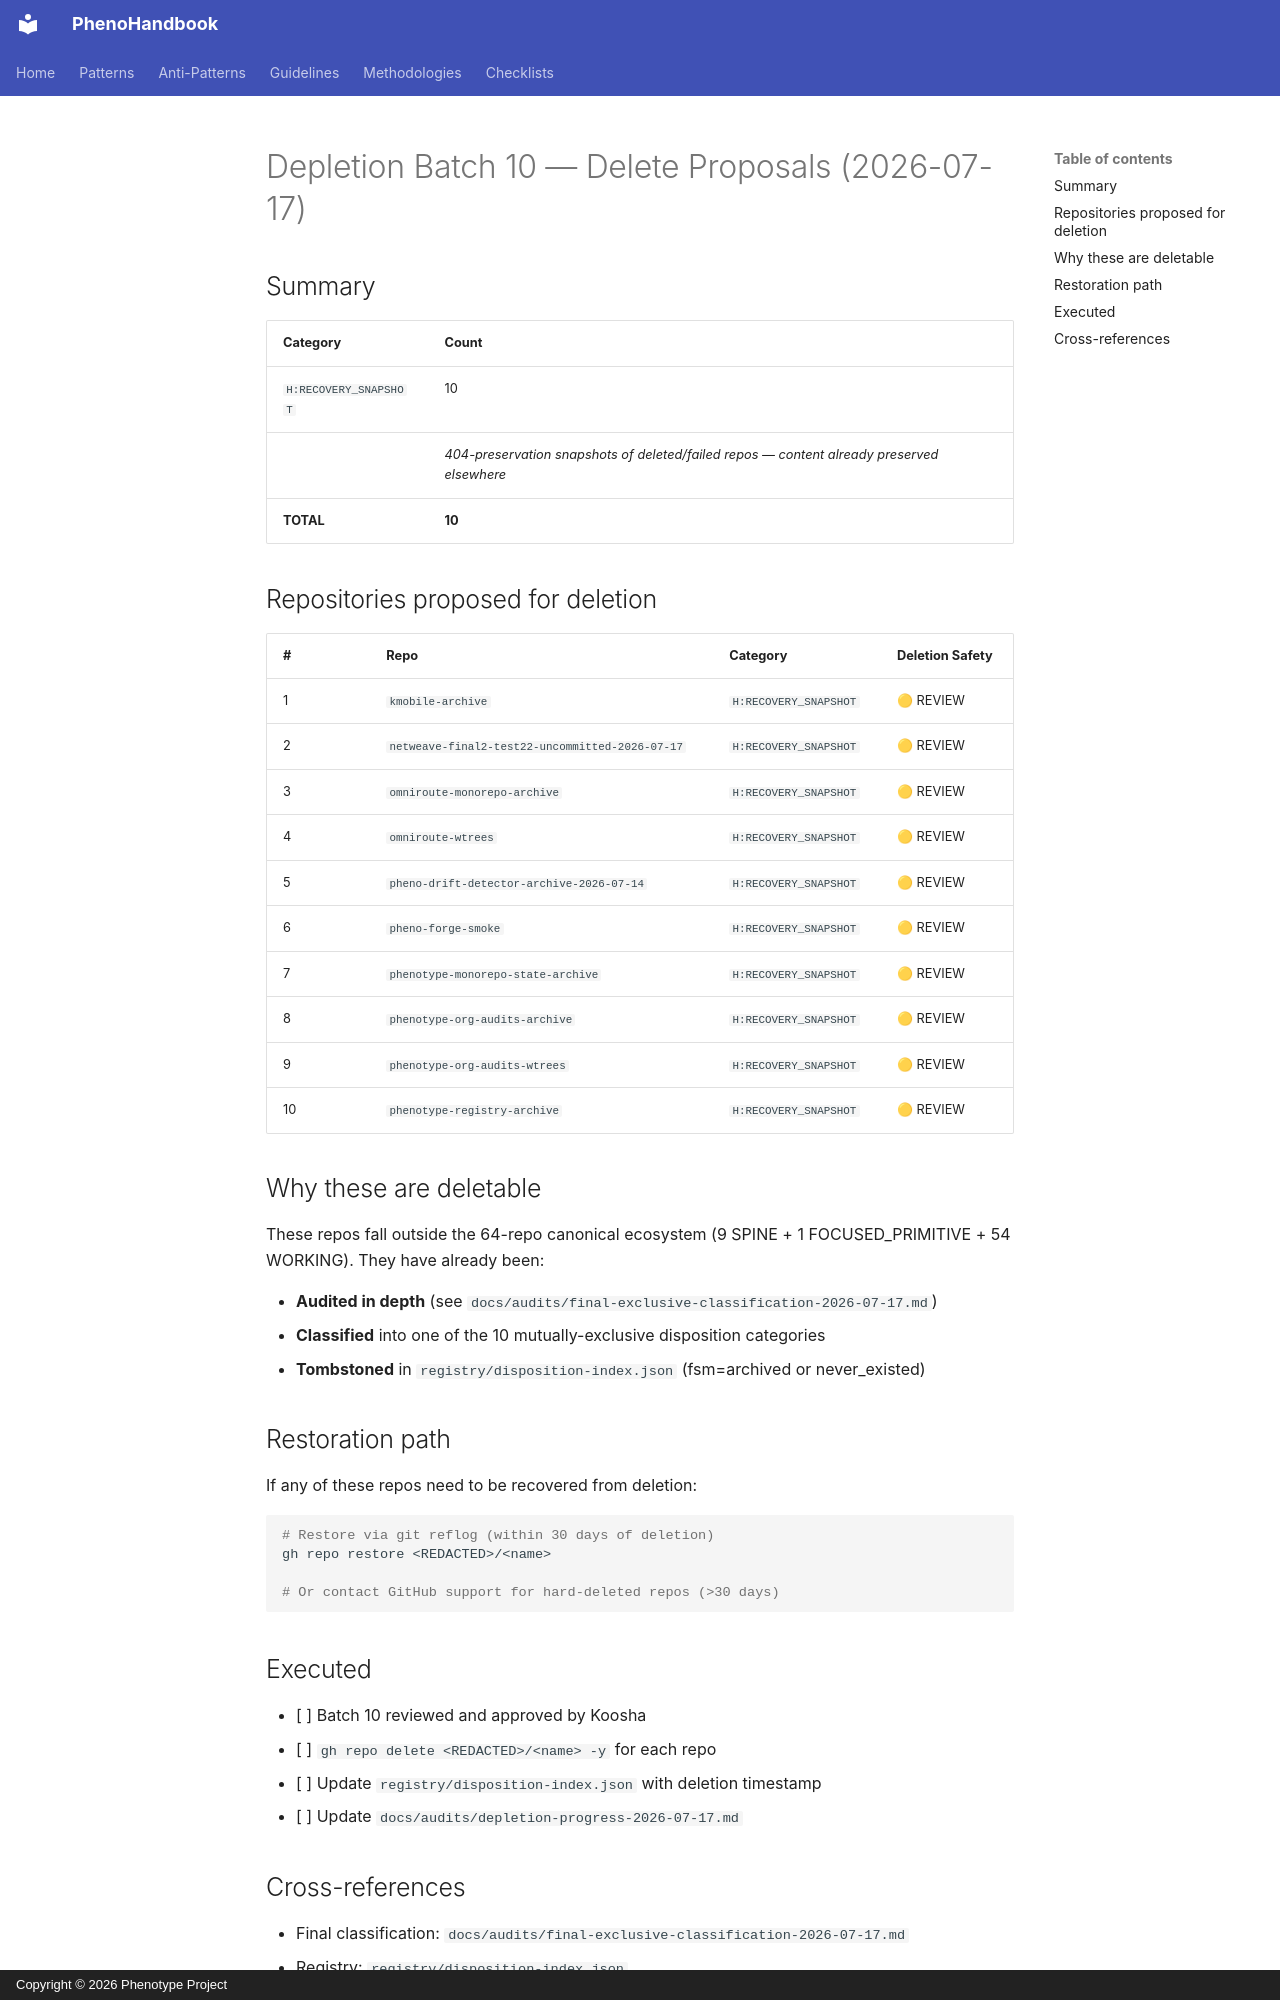

repository: KooshaPari/PhenoShared · page: audits/depletion-batch10-2026-07-17/index.html · generator: mkdocs · copyright: Copyright © 2026 Phenotype Project

# Depletion Batch 10 — Delete Proposals (2026-07-17)

## Summary

| Category | Count |
|---|---|
| `H:RECOVERY_SNAPSHOT` | 10 |
| | _404-preservation snapshots of deleted/failed repos — content already preserved elsewhere_ |
| **TOTAL** | **10** |

## Repositories proposed for deletion

| # | Repo | Category | Deletion Safety |
|---|---|---|---|
|  1 | `kmobile-archive` | `H:RECOVERY_SNAPSHOT` | 🟡 REVIEW |
|  2 | `netweave-final2-test22-uncommitted-2026-07-17` | `H:RECOVERY_SNAPSHOT` | 🟡 REVIEW |
|  3 | `omniroute-monorepo-archive` | `H:RECOVERY_SNAPSHOT` | 🟡 REVIEW |
|  4 | `omniroute-wtrees` | `H:RECOVERY_SNAPSHOT` | 🟡 REVIEW |
|  5 | `pheno-drift-detector-archive-2026-07-14` | `H:RECOVERY_SNAPSHOT` | 🟡 REVIEW |
|  6 | `pheno-forge-smoke` | `H:RECOVERY_SNAPSHOT` | 🟡 REVIEW |
|  7 | `phenotype-monorepo-state-archive` | `H:RECOVERY_SNAPSHOT` | 🟡 REVIEW |
|  8 | `phenotype-org-audits-archive` | `H:RECOVERY_SNAPSHOT` | 🟡 REVIEW |
|  9 | `phenotype-org-audits-wtrees` | `H:RECOVERY_SNAPSHOT` | 🟡 REVIEW |
| 10 | `phenotype-registry-archive` | `H:RECOVERY_SNAPSHOT` | 🟡 REVIEW |

## Why these are deletable

These repos fall outside the 64-repo canonical ecosystem (9 SPINE + 1 FOCUSED_PRIMITIVE + 54 WORKING). They have already been:

- **Audited in depth** (see `docs/audits/final-exclusive-classification-2026-07-17.md`)
- **Classified** into one of the 10 mutually-exclusive disposition categories
- **Tombstoned** in `registry/disposition-index.json` (fsm=archived or never_existed)

## Restoration path

If any of these repos need to be recovered from deletion:

```bash
# Restore via git reflog (within 30 days of deletion)
gh repo restore <REDACTED>/<name>

# Or contact GitHub support for hard-deleted repos (>30 days)
```

## Executed

- [ ] Batch 10 reviewed and approved by Koosha
- [ ] `gh repo delete <REDACTED>/<name> -y` for each repo
- [ ] Update `registry/disposition-index.json` with deletion timestamp
- [ ] Update `docs/audits/depletion-progress-2026-07-17.md`
